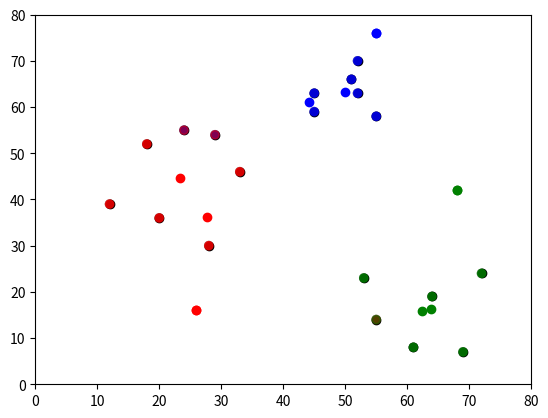

Here is the Python script that generated this plot:

import pandas as pd 
import numpy as np 
import matplotlib.pyplot as plt

# Data set is given below 
df = pd.DataFrame({ 
'x': [12, 20, 28, 18, 29, 33, 24, 45, 45, 52, 51, 52, 55, 53, 55, 61, 64, 69, 72], 
'y': [39, 36, 30, 52, 54, 46, 55, 59, 63, 70, 66, 63, 58, 23, 14, 8, 19, 7, 24] 
})

# generate random numbers 
np.random.seed(200) 
k = 3 
#%%
#centroids[i] = [x, y] 
# Return random integers 
centroids = { 
i+1:[np.random.randint(0, 80), np.random.randint(0, 80)] 
for i in range(k) 
} 
print("Centroid=",centroids) 
# In[3]: 
plt.scatter(df['x'], df['y'], color='BLACK') 
colmap = {1: 'r', 2: 'g', 3: 'b'} 
for i in centroids.keys(): #represent color centroid .. 
    plt.scatter(*centroids[i], color=colmap[i]) # .keys() returns a view object that displays a list of all the keys. 
plt.xlim(0, 80) 
plt.ylim(0, 80) 
plt.show() 
# In[4]: Repeat Assignment Stage
def assignment(df, centroids):
    for i in centroids.keys(): # start from 1 to 3 everytimes
        # sqrt((x1 - x2)^2 + (y1 - y2)^2)
        df['distance_from_{}'.format(i)] = ( np.sqrt( (df['x'] - centroids[i][0]) ** 2 +  (df['y'] - centroids[i][1]) ** 2 ))
    centroid_distance_cols = ['distance_from_{}'.format(i) for i in centroids.keys()]
    #.idmin) finding the nearest data in the dataframe
    df['closest'] = df.loc[:, centroid_distance_cols].idxmin(axis=1)
    df['closest'] = df['closest'].map(lambda x: int(x.lstrip('distance_from_')))
    df['color'] = df['closest'].map(lambda x: colmap[x])
    return df
df = assignment(df, centroids)
print(df)
# In[5]: 
plt.scatter(df['x'], df['y'], color=df['color'], alpha=0.5, edgecolor='k') 
for i in centroids.keys(): 
    plt.scatter(*centroids[i], color=colmap[i]) 
plt.xlim(0, 80) 
plt.ylim(0, 80) 
plt.show() 
# In[6]: 
import copy 
old_centroids = copy.deepcopy(centroids) # create bindings between a target and an object. 
def update(k): 
    for i in centroids.keys(): 
        centroids[i][0] = np.mean(df[df['closest'] == i]['x']) 
        centroids[i][1] = np.mean(df[df['closest'] == i]['y']) 
    return k 
centroids = update(centroids) 
print("Updtaed centroids ", centroids) 
# In[7]: 
plt.scatter(df['x'], df['y'], color=df['color'], alpha=0.3) # alpha value for intensity 
for i in centroids.keys(): 
    plt.scatter(*centroids[i], color=colmap[i]) 
plt.xlim(0, 80) 
plt.ylim(0, 80) 
plt.show() 
# In[8]: Continue till assigned clusters are not changed 
while True: 
    closest_centroids = df['closest'].copy(deep=True) 
    centroids = update(centroids) 
    df = assignment(df, centroids) 
    if closest_centroids.equals(df['closest']): 
        break 
plt.scatter(df['x'], df['y'], color=df['color'], alpha=0.5) 
for i in centroids.keys(): 
    plt.scatter(*centroids[i], color=colmap[i]) 
plt.xlim(0, 80) 
plt.ylim(0, 80) 
plt.show() 
Centroid= {1: [26, 16], 2: [68, 42], 3: [55, 76]}
